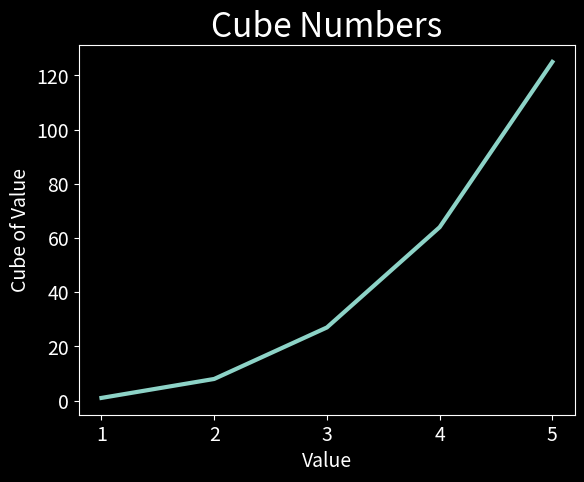

Reproduce this figure in Python. (Note: this script raises an exception after producing the figure.)
# 15-1

import matplotlib.pyplot as plt

x_values = [1, 2, 3, 4, 5]
y_values = [x**3 for x in x_values]

plt.style.use('dark_background')
fig, ax = plt.subplots()
ax.plot(x_values, y_values, linewidth=3)

# set chart title and label axes
ax.set_title("Cube Numbers", fontsize=24)
ax.set_xlabel("Value", fontsize=14)
ax.set_ylabel("Cube of Value", fontsize=14)

# set size of tick labels
ax.tick_params(axis='both', labelsize=14)

plt.show()

# save file
f = f'../../visualizations/graph/mpl_cubes.png'
plt.savefig(f)
